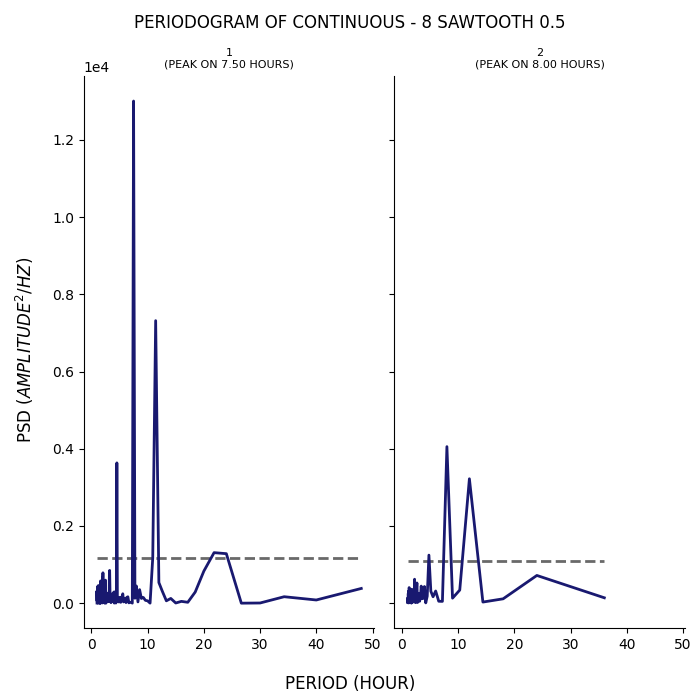

The table this chart was drawn from, first rows:
test, period, psd
1, 48.0, 381.2
1, 40.0, 82.5
1, 34.29, 167
1, 30.0, 4.52
1, 26.67, 0.05149
1, 24.0, 1282
1, 21.82, 1309
1, 20.0, 830.2
1, 18.46, 287.6
1, 17.14, 23.08
1, 16.0, 46.48
1, 15.0, 4.615
1, 14.12, 122.5
1, 13.33, 61.22
1, 12.63, 302.3
1, 12.0, 534.3
1, 11.43, 7317
1, 10.91, 1173
1, 10.43, 0.8228
1, 10.0, 60.54
1, 9.6, 73.04
1, 9.231, 148.7
1, 8.889, 122.8
1, 8.571, 350.4
1, 8.276, 32.78
1, 8.0, 444.4
1, 7.742, 127.9
1, 7.5, 13005
1, 7.273, 0.6914
1, 7.059, 23.69
1, 6.857, 21.68
1, 6.667, 8.26
1, 6.486, 164.8
1, 6.316, 152.7
1, 6.154, 15.44
1, 6.0, 127.5
1, 5.854, 99.29
1, 5.714, 32.55
1, 5.581, 243.2
1, 5.455, 150.5
1, 5.333, 158.1
1, 5.217, 22.03
1, 5.106, 153.1
1, 5.0, 146.6
1, 4.898, 32.13
1, 4.8, 36.52
1, 4.706, 80.81
1, 4.615, 162.7
1, 4.528, 3633
1, 4.444, 124.6
1, 4.364, 3.591
1, 4.286, 132.1
1, 4.211, 62.93
1, 4.138, 288.7
1, 4.068, 2.044
1, 4.0, 289.5
1, 3.934, 80.99
1, 3.871, 207.6
1, 3.81, 258
1, 3.75, 157.6
... 247 more rows
